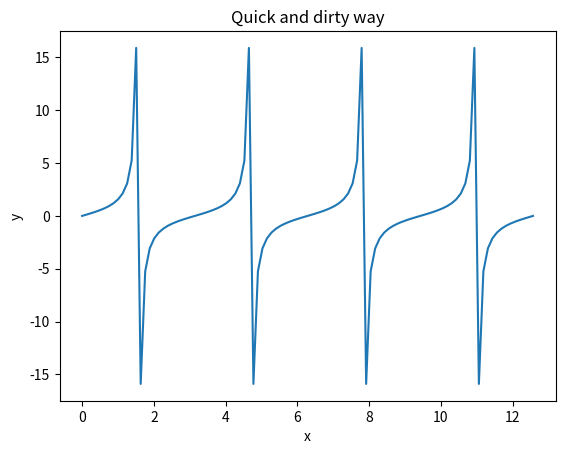
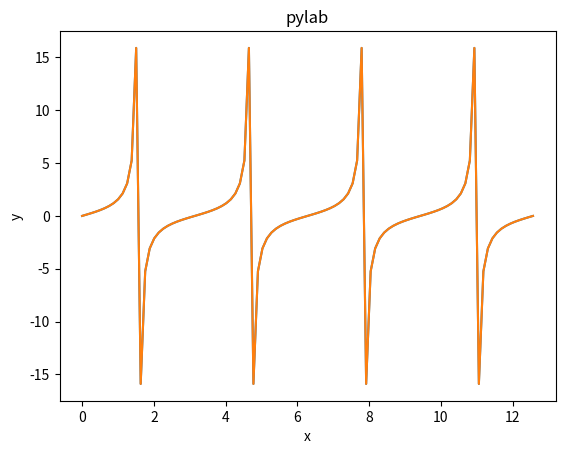

Write Python code to recreate these figures, in order.
#!/usr/bin/env python2.7

'''
This script demonstrates three ways to make the same plot with matplotlib.

These are the most common coding styles that you may encounter when looking for
examples of plots online.
'''

import matplotlib.pyplot as plt
import pylab as pl # matplotlib + numpy in one namespace
import numpy as np


### First way: quick and dirty
# Good for simple plots or interactive data exploration.

# create data
x = np.linspace(0, 4*np.pi, 101)
y = np.tan(x)

# plot the data: memorize this basic sequence
plt.plot(x, y)                    # 1: plot data
plt.title("Quick and dirty way")  # 2: decorate plot
plt.xlabel("x")
plt.ylabel("y")
plt.show()                        # 3: draw plot



### Second way: manipulating axes, figure objects
# Most general technique. Highly recommended for more complex plots.

# memorization optional... copy/paste is your friend
fig = plt.figure()                # The figure object contains one or more Axes.

ax = fig.add_subplot(111)         # An Axes object is what you see as a plot.

ax.plot(x, y)                     # Axes commands are what you use for plotting
ax.set_title("More general way")  # and decorating the plot. Many Axes commands
ax.set_xlabel("x")                # with `set_*` have a counterpart in the
ax.set_ylabel("y")                # pyplot namespace (e.g. `set_title`, `title`)

plt.show()



### Third way: pylab
# Less standard, so less recommended. Can be convenient though.

del x, y # clear data variables from earlier; they will soon be born again

# This is the same as the first example, but it is a bit more MATLAB-y because
# all the numpy and plotting commands are available under pylab (pl).
x = pl.linspace(0, 4*pl.pi, 101)
y = pl.tan(x)

pl.plot(x, y)
pl.title("pylab")
pl.xlabel("x")
pl.ylabel("y")
pl.show()